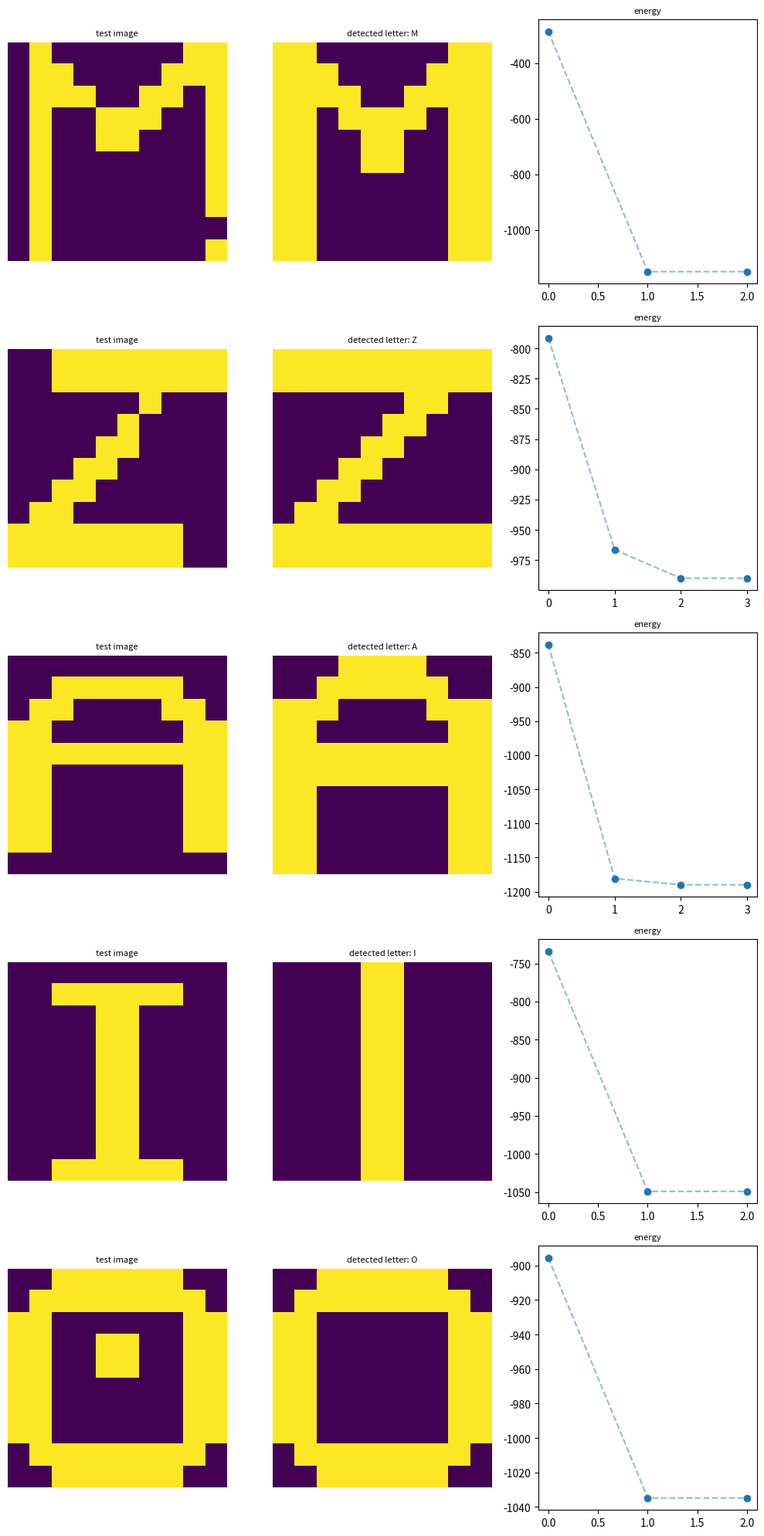

This chart was generated by the following Python code:
import numpy as np
import matplotlib.pyplot as plt

N = 10 #grid size

patterns = {
    'M': np.array([
        [1,1,0,0,0,0,0,0,1,1],
        [1,1,1,0,0,0,0,1,1,1],
        [1,1,1,1,0,0,1,1,1,1],
        [1,1,0,1,1,1,1,0,1,1],
        [1,1,0,0,1,1,0,0,1,1],
        [1,1,0,0,1,1,0,0,1,1],
        [1,1,0,0,0,0,0,0,1,1],
        [1,1,0,0,0,0,0,0,1,1],
        [1,1,0,0,0,0,0,0,1,1],
        [1,1,0,0,0,0,0,0,1,1]]),

    'Z': np.array([
        [1,1,1,1,1,1,1,1,1,1],
        [1,1,1,1,1,1,1,1,1,1],
        [0,0,0,0,0,0,1,1,0,0],
        [0,0,0,0,0,1,1,0,0,0],
        [0,0,0,0,1,1,0,0,0,0],
        [0,0,0,1,1,0,0,0,0,0],
        [0,0,1,1,0,0,0,0,0,0],
        [0,1,1,0,0,0,0,0,0,0],
        [1,1,1,1,1,1,1,1,1,1],
        [1,1,1,1,1,1,1,1,1,1]]),

    'A': np.array([
        [0,0,0,1,1,1,1,0,0,0],
        [0,0,1,1,1,1,1,1,0,0],
        [0,1,1,0,0,0,0,1,1,0],
        [1,1,0,0,0,0,0,0,1,1],
        [1,1,1,1,1,1,1,1,1,1],
        [1,1,1,1,1,1,1,1,1,1],
        [1,1,0,0,0,0,0,0,1,1],
        [1,1,0,0,0,0,0,0,1,1],
        [1,1,0,0,0,0,0,0,1,1],
        [1,1,0,0,0,0,0,0,1,1]]),

    'I': np.array([
        [0,0,0,0,1,1,0,0,0,0],
        [0,0,0,0,1,1,0,0,0,0],
        [0,0,0,0,1,1,0,0,0,0],
        [0,0,0,0,1,1,0,0,0,0],
        [0,0,0,0,1,1,0,0,0,0],
        [0,0,0,0,1,1,0,0,0,0],
        [0,0,0,0,1,1,0,0,0,0],
        [0,0,0,0,1,1,0,0,0,0],
        [0,0,0,0,1,1,0,0,0,0],
        [0,0,0,0,1,1,0,0,0,0]]),

    'O': np.array([
        [0,0,1,1,1,1,1,1,0,0],
        [0,1,1,1,1,1,1,1,1,0],
        [1,1,0,0,0,0,0,0,1,1],
        [1,1,0,0,0,0,0,0,1,1],
        [1,1,0,0,0,0,0,0,1,1],
        [1,1,0,0,0,0,0,0,1,1],
        [1,1,0,0,0,0,0,0,1,1],
        [1,1,0,0,0,0,0,0,1,1],
        [0,1,1,1,1,1,1,1,1,0],
        [0,0,1,1,1,1,1,1,0,0]])
}


train_data = np.array([np.where(p.flatten() == 0, -1, 1) for p in patterns.values()])
n_patterns, n_neurons = train_data.shape

#weight matrix
W = (train_data.T @ train_data) / n_patterns
np.fill_diagonal(W, 0)

def calculate_energy(s, weights):
    return -0.5 * np.dot(s.T, weights @ s)


def encode_pattern(test_spin, weights, max_iter=500, n_restarts=10):
    best_s, best_energy_history = None, None
    best_final_energy = np.inf

    for _ in range(n_restarts):
        s = np.copy(test_spin)
        energy_history = [calculate_energy(s, weights)]
        n = len(s)

        for _ in range(max_iter):
            order = np.random.permutation(n)
            changed = False

            for i in order:
                new_val = np.sign(weights[i] @ s)
                if new_val == 0:
                    new_val = s[i]
                if new_val != s[i]:
                    s[i] = new_val
                    changed = True

            energy_history.append(calculate_energy(s, weights))

            if not changed:
                break

        if energy_history[-1] < best_final_energy:
            best_final_energy = energy_history[-1]
            best_s = s
            best_energy_history = energy_history

    return best_s, best_energy_history


def find_closest_pattern(encoded, train_data, pattern_names):
    overlaps = {name: float(np.dot(encoded, pat)) / n_neurons
                for name, pat in zip(pattern_names, train_data)}
    for name, pat in zip(pattern_names, train_data):
        if np.array_equal(encoded, pat):
            return name, overlaps
    best = max(overlaps, key = lambda k: overlaps[k])
    return best, overlaps


test_letters = {
    'M': np.array([
        [0,1,0,0,0,0,0,0,1,1],
        [0,1,1,0,0,0,0,1,1,1],
        [0,1,1,1,0,0,1,1,0,1],
        [0,1,0,0,1,1,1,0,0,1],
        [0,1,0,0,1,1,0,0,0,1],
        [0,1,0,0,0,0,0,0,0,1],
        [0,1,0,0,0,0,0,0,0,1],
        [0,1,0,0,0,0,0,0,0,1],
        [0,1,0,0,0,0,0,0,0,0],
        [0,1,0,0,0,0,0,0,0,1]]),

    'Z': np.array([
        [0,0,1,1,1,1,1,1,1,1],
        [0,0,1,1,1,1,1,1,1,1],
        [0,0,0,0,0,0,1,0,0,0],
        [0,0,0,0,0,1,0,0,0,0],
        [0,0,0,0,1,1,0,0,0,0],
        [0,0,0,1,1,0,0,0,0,0],
        [0,0,1,1,0,0,0,0,0,0],
        [0,1,1,0,0,0,0,0,0,0],
        [1,1,1,1,1,1,1,1,0,0],
        [1,1,1,1,1,1,1,1,0,0]]),

    'A': np.array([
        [0,0,0,0,0,0,0,0,0,0],
        [0,0,1,1,1,1,1,1,0,0],
        [0,1,1,0,0,0,0,1,1,0],
        [1,1,0,0,0,0,0,0,1,1],
        [1,1,1,1,1,1,1,1,1,1],
        [1,1,0,0,0,0,0,0,1,1],
        [1,1,0,0,0,0,0,0,1,1],
        [1,1,0,0,0,0,0,0,1,1],
        [1,1,0,0,0,0,0,0,1,1],
        [0,0,0,0,0,0,0,0,0,0]]),

    'I': np.array([
        [0,0,0,0,0,0,0,0,0,0],
        [0,0,1,1,1,1,1,1,0,0],
        [0,0,0,0,1,1,0,0,0,0],
        [0,0,0,0,1,1,0,0,0,0],
        [0,0,0,0,1,1,0,0,0,0],
        [0,0,0,0,1,1,0,0,0,0],
        [0,0,0,0,1,1,0,0,0,0],
        [0,0,0,0,1,1,0,0,0,0],
        [0,0,0,0,1,1,0,0,0,0],
        [0,0,1,1,1,1,1,1,0,0]]),

    'O': np.array([
        [0,0,1,1,1,1,1,1,0,0],
        [0,1,1,1,1,1,1,1,1,0],
        [1,1,0,0,0,0,0,0,1,1],
        [1,1,0,0,1,1,0,0,1,1],
        [1,1,0,0,1,1,0,0,1,1],
        [1,1,0,0,0,0,0,0,1,1],
        [1,1,0,0,0,0,0,0,1,1],
        [1,1,0,0,0,0,0,0,1,1],
        [0,1,1,1,1,1,1,1,1,0],
        [0,0,1,1,1,1,1,1,0,0]])
}

pattern_names = list(patterns.keys())

fig, axes = plt.subplots(len(test_letters), 3, figsize=(10, 4 * len(test_letters)))

for row, (test_name, test_letter) in enumerate(test_letters.items()):
    test_s = np.where(test_letter.flatten() == 0, -1, 1)
    encoded_image, energy = encode_pattern(test_s, W)
    letter_image = np.where(encoded_image.reshape(N, N) == -1, 0, 1)

    recognized, overlaps = find_closest_pattern(encoded_image, train_data, pattern_names)
    print(f"tested: '{test_name}': detected: '{recognized}'")

    axes[row, 0].imshow(test_letter)
    axes[row, 0].set_title('test image', fontsize = 8)
    axes[row, 0].axis('off')

    axes[row, 1].imshow(letter_image)
    axes[row, 1].set_title(f'detected letter: {recognized}', fontsize = 8)
    axes[row, 1].axis('off')

    axes[row, 2].plot(energy, 'C0o')
    axes[row, 2].plot(energy, '--', alpha=0.5)
    axes[row, 2].set_title('energy', fontsize = 8)

plt.tight_layout()
plt.show()
